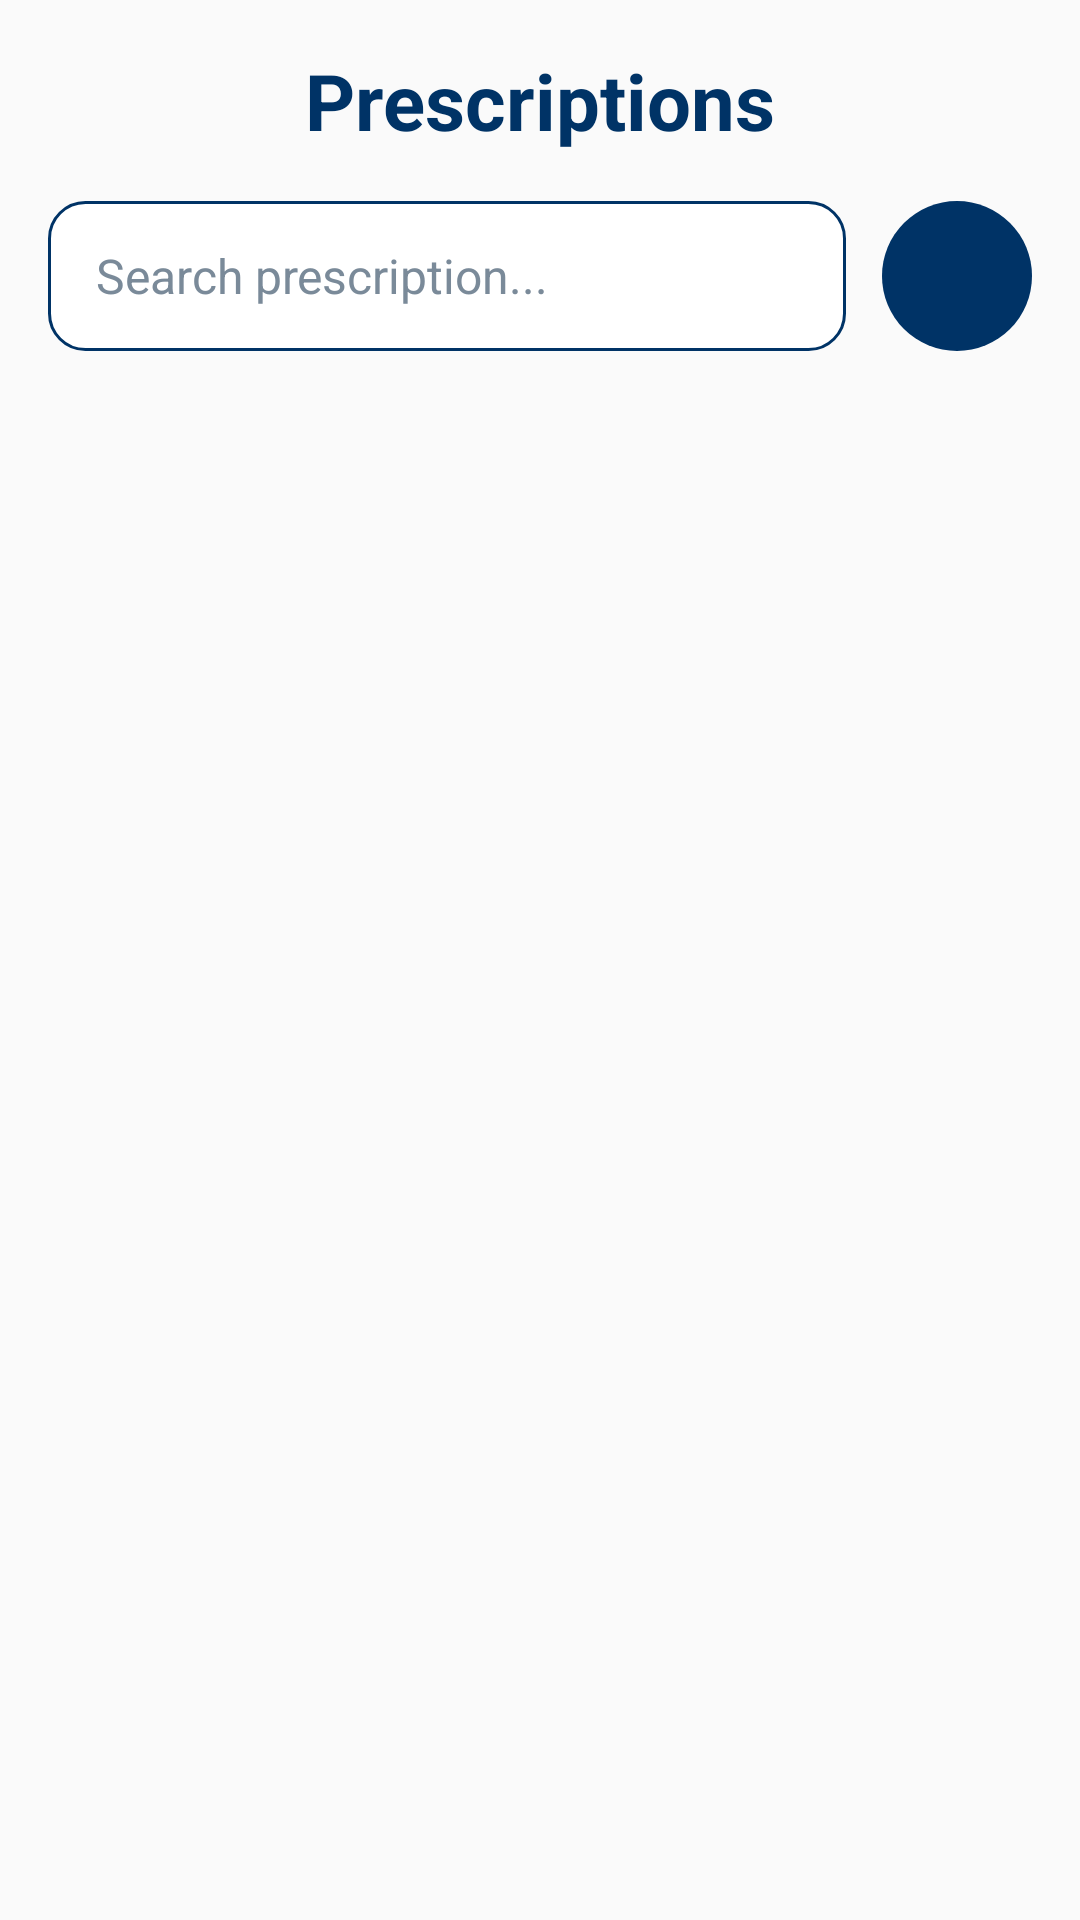

Layout XML and referenced resources for this Android screen:
<!-- AndroidManifest.xml: application theme Theme.MyApplication -->
<!-- res/layout/activity_prescriptions.xml -->
<?xml version="1.0" encoding="utf-8"?>
<LinearLayout xmlns:android="http://schemas.android.com/apk/res/android"
    xmlns:app="http://schemas.android.com/apk/res-auto"
    android:orientation="vertical"
    android:layout_width="match_parent"
    android:layout_height="match_parent"
    android:background="@drawable/a34"
    android:padding="16dp">

    
    <TextView
        android:layout_width="match_parent"
        android:layout_height="wrap_content"
        android:text="Prescriptions"
        android:textSize="26sp"
        android:textStyle="bold"
        android:textColor="#003366"
        android:gravity="center"
        android:layout_marginBottom="16dp" />

    
    <LinearLayout
        android:layout_width="match_parent"
        android:layout_height="wrap_content"
        android:orientation="horizontal"
        android:gravity="center_vertical"
        android:layout_marginBottom="16dp">

        <EditText
            android:id="@+id/searchEditText"
            android:layout_width="0dp"
            android:layout_height="50dp"
            android:layout_weight="1"
            android:hint="Search prescription..."
            android:paddingHorizontal="16dp"
            android:background="@drawable/search_background"
            android:textColor="#003366"
            android:textColorHint="#7a8a99"
            android:textSize="16sp" />

        <ImageButton
            android:id="@+id/uploadButton"
            android:layout_width="50dp"
            android:layout_height="50dp"
            android:layout_marginStart="12dp"
            android:background="@drawable/rounded_button_background"
            android:src="@drawable/ic_upload"
            android:scaleType="centerInside"
            android:tint="#ffffff"
            android:contentDescription="Upload" />
    </LinearLayout>

    
    <ScrollView
        android:layout_width="match_parent"
        android:layout_height="0dp"
        android:layout_weight="1">

        <LinearLayout
            android:id="@+id/prescriptionList"
            android:layout_width="match_parent"
            android:layout_height="wrap_content"
            android:orientation="vertical"
            android:divider="?android:attr/dividerHorizontal"
            android:showDividers="middle"
            android:dividerPadding="8dp" />
    </ScrollView>
</LinearLayout>
<!-- resources referenced by this layout -->
<resources>
  <!-- drawable rounded_button_background (drawable) -->
  <shape xmlns:android="http://schemas.android.com/apk/res/android">
      <solid android:color="#003366" />
      <corners android:radius="25dp" />
  </shape>
  <!-- drawable search_background (drawable) -->
  <shape xmlns:android="http://schemas.android.com/apk/res/android">
      <solid android:color="#ffffff" />
      <stroke android:width="1dp" android:color="#003366" />
      <corners android:radius="12dp" />
  </shape>
  <style name="Theme.MyApplication" parent="Base.Theme.MyApplication" />
  <style name="Base.Theme.MyApplication" parent="Theme.AppCompat.Light.NoActionBar">
          
      </style>
</resources>
